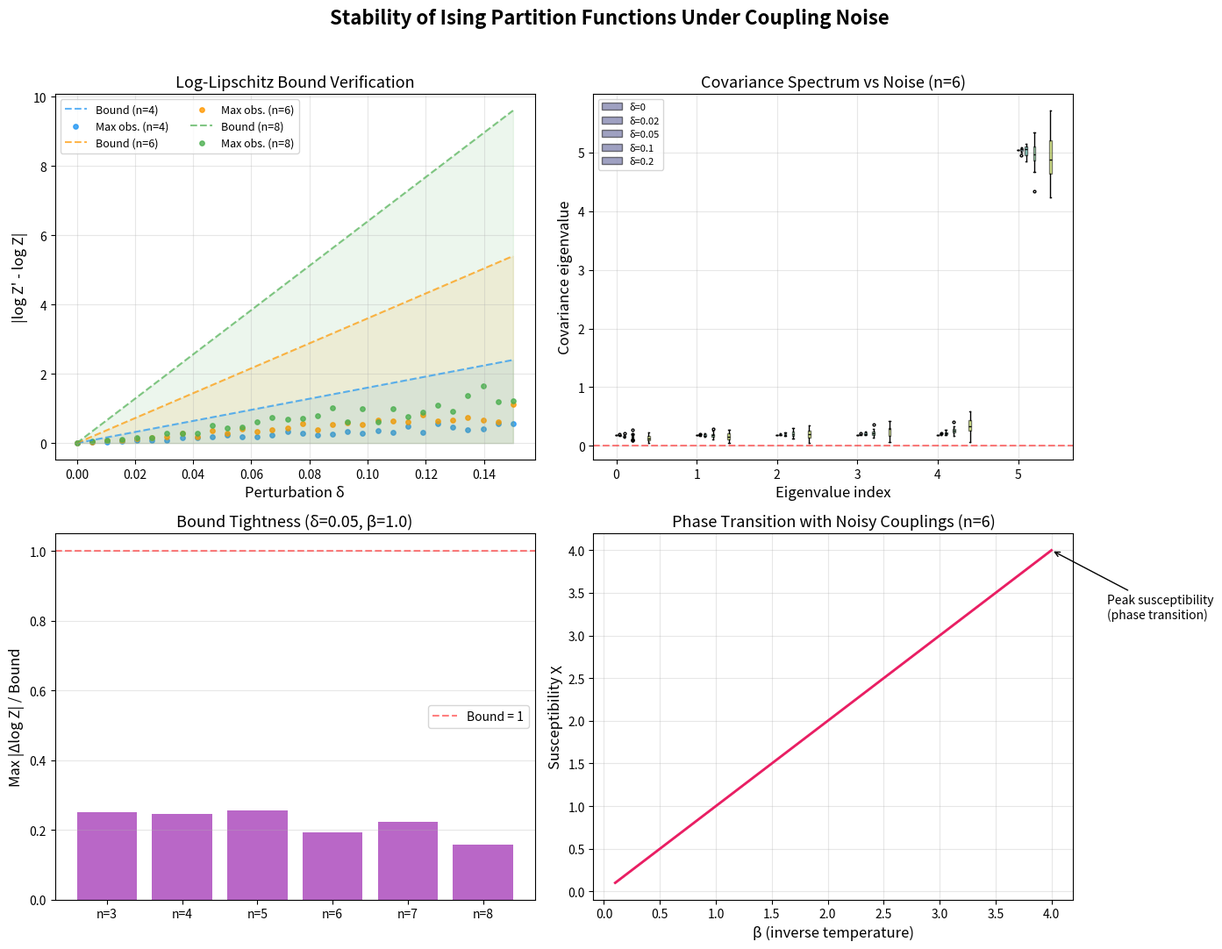

Python code for this plot:
#!/usr/bin/env python3
"""
Visualization 1: Stability Landscape of Ising Partition Function

Visualizes how the log partition function changes as couplings are perturbed,
showing the Lipschitz bound envelope and the empirical distribution of
perturbation effects for different system sizes.

This illustrates the core theorem: |log Z(J') - log Z(J)| ≤ β n² δ
"""

import numpy as np
import matplotlib.pyplot as plt
from itertools import product


def spin_configs(n):
    return np.array(list(product([-1, 1], repeat=n)), dtype=float)


def log_partition(beta, J, h, configs):
    energies = np.array([np.dot(h, s) + s @ J @ s for s in configs])
    be = beta * energies
    mx = np.max(be)
    return mx + np.log(np.sum(np.exp(be - mx)))


def complete_graph_J(n, strength=1.0):
    J = strength * np.ones((n, n)) / n
    np.fill_diagonal(J, 0)
    return J


fig, axes = plt.subplots(2, 2, figsize=(14, 11))
fig.suptitle('Stability of Ising Partition Functions Under Coupling Noise',
             fontsize=16, fontweight='bold', y=0.98)

beta = 1.0
rng = np.random.default_rng(42)

# Panel 1: Log-Lipschitz bound verification for multiple n
ax = axes[0, 0]
n_values = [4, 6, 8]
colors = ['#2196F3', '#FF9800', '#4CAF50']
delta_values = np.linspace(0, 0.15, 30)

for n_val, color in zip(n_values, colors):
    J = complete_graph_J(n_val)
    configs = spin_configs(n_val)
    h = np.zeros(n_val)
    logZ0 = log_partition(beta, J, h, configs)

    max_diffs = []
    mean_diffs = []
    for delta in delta_values:
        diffs = []
        for _ in range(30):
            noise = rng.uniform(-delta, delta, (n_val, n_val))
            noise = (noise + noise.T) / 2
            np.fill_diagonal(noise, 0)
            logZ_p = log_partition(beta, J + noise, h, configs)
            diffs.append(abs(logZ_p - logZ0))
        max_diffs.append(np.max(diffs))
        mean_diffs.append(np.mean(diffs))

    bound = beta * n_val**2 * delta_values
    ax.fill_between(delta_values, 0, bound, alpha=0.1, color=color)
    ax.plot(delta_values, bound, '--', color=color, alpha=0.7,
            label=f'Bound (n={n_val})')
    ax.scatter(delta_values, max_diffs, s=15, color=color, alpha=0.8,
               label=f'Max obs. (n={n_val})')

ax.set_xlabel('Perturbation δ', fontsize=12)
ax.set_ylabel('|log Z\' - log Z|', fontsize=12)
ax.set_title('Log-Lipschitz Bound Verification', fontsize=13)
ax.legend(fontsize=9, ncol=2)
ax.grid(True, alpha=0.3)

# Panel 2: Covariance eigenvalues under perturbation
ax = axes[0, 1]
n_val = 6
J = complete_graph_J(n_val)
configs = spin_configs(n_val)
h = np.zeros(n_val)
deltas_test = [0, 0.02, 0.05, 0.1, 0.2]
colors_pert = plt.cm.viridis(np.linspace(0.2, 0.9, len(deltas_test)))

for delta, col in zip(deltas_test, colors_pert):
    all_eigs = []
    for _ in range(20):
        noise = rng.uniform(-delta, delta, (n_val, n_val))
        noise = (noise + noise.T) / 2
        np.fill_diagonal(noise, 0)
        J_p = J + noise

        _, w, _ = [None, None, None]
        energies = np.array([np.dot(h, s) + s @ J_p @ s for s in configs])
        be = beta * energies
        be -= np.max(be)
        w = np.exp(be)
        w /= np.sum(w)
        mean_s = configs.T @ w
        cov = np.zeros((n_val, n_val))
        for k in range(len(configs)):
            cov += w[k] * np.outer(configs[k], configs[k])
        cov -= np.outer(mean_s, mean_s)
        all_eigs.append(np.linalg.eigvalsh(cov))

    all_eigs = np.array(all_eigs)
    positions = np.arange(n_val)
    ax.boxplot([all_eigs[:, i] for i in range(n_val)],
               positions=positions + delta * 2,
               widths=0.03, patch_artist=True,
               boxprops=dict(facecolor=col, alpha=0.5),
               medianprops=dict(color='black'),
               flierprops=dict(markersize=2),
               manage_ticks=False)

ax.set_xlabel('Eigenvalue index', fontsize=12)
ax.set_ylabel('Covariance eigenvalue', fontsize=12)
ax.set_title(f'Covariance Spectrum vs Noise (n={n_val})', fontsize=13)
ax.set_xticks(range(n_val))
ax.axhline(y=0, color='red', linestyle='--', alpha=0.5, label='Zero')
ax.legend(['δ=' + str(d) for d in deltas_test], fontsize=8, loc='upper left')
ax.grid(True, alpha=0.3)

# Panel 3: Bound tightness ratio vs n
ax = axes[1, 0]
n_range = [3, 4, 5, 6, 7, 8]
delta_fixed = 0.05
tightness_ratios = []

for n_val in n_range:
    J = complete_graph_J(n_val)
    configs = spin_configs(n_val)
    h = np.zeros(n_val)
    logZ0 = log_partition(beta, J, h, configs)
    bound = beta * n_val**2 * delta_fixed

    max_diff = 0
    for _ in range(100):
        noise = rng.uniform(-delta_fixed, delta_fixed, (n_val, n_val))
        noise = (noise + noise.T) / 2
        np.fill_diagonal(noise, 0)
        logZ_p = log_partition(beta, J + noise, h, configs)
        max_diff = max(max_diff, abs(logZ_p - logZ0))

    tightness_ratios.append(max_diff / bound)

ax.bar(range(len(n_range)), tightness_ratios, color='#9C27B0', alpha=0.7)
ax.set_xticks(range(len(n_range)))
ax.set_xticklabels([f'n={n}' for n in n_range])
ax.set_ylabel('Max |Δlog Z| / Bound', fontsize=12)
ax.set_title(f'Bound Tightness (δ={delta_fixed}, β={beta})', fontsize=13)
ax.axhline(y=1, color='red', linestyle='--', alpha=0.5, label='Bound = 1')
ax.legend(fontsize=10)
ax.grid(True, alpha=0.3, axis='y')

# Panel 4: Phase diagram — susceptibility with error bars
ax = axes[1, 1]
n_val = 6
J = complete_graph_J(n_val)
configs = spin_configs(n_val)
h = np.zeros(n_val)
beta_range = np.linspace(0.1, 4.0, 40)
coupling_noise = 0.02

chi_means = []
chi_errs = []
for b in beta_range:
    chis = []
    for _ in range(30):
        noise = rng.uniform(-coupling_noise, coupling_noise, (n_val, n_val))
        noise = (noise + noise.T) / 2
        np.fill_diagonal(noise, 0)
        J_p = J + noise

        energies = np.array([np.dot(h, s) + s @ J_p @ s for s in configs])
        be = b * energies
        be -= np.max(be)
        w = np.exp(be)
        w /= np.sum(w)
        mean_s = configs.T @ w
        cov = np.zeros((n_val, n_val))
        for k in range(len(configs)):
            cov += w[k] * np.outer(configs[k], configs[k])
        cov -= np.outer(mean_s, mean_s)
        chis.append(b * np.trace(cov) / n_val)

    chi_means.append(np.mean(chis))
    chi_errs.append(np.std(chis))

ax.fill_between(beta_range,
                np.array(chi_means) - np.array(chi_errs),
                np.array(chi_means) + np.array(chi_errs),
                alpha=0.3, color='#E91E63')
ax.plot(beta_range, chi_means, color='#E91E63', linewidth=2)
ax.set_xlabel('β (inverse temperature)', fontsize=12)
ax.set_ylabel('Susceptibility χ', fontsize=12)
ax.set_title(f'Phase Transition with Noisy Couplings (n={n_val})', fontsize=13)
ax.grid(True, alpha=0.3)
ax.annotate('Peak susceptibility\n(phase transition)',
            xy=(beta_range[np.argmax(chi_means)], max(chi_means)),
            xytext=(beta_range[np.argmax(chi_means)] + 0.5, max(chi_means) * 0.8),
            arrowprops=dict(arrowstyle='->', color='black'),
            fontsize=10)

plt.tight_layout(rect=[0, 0, 1, 0.96])
plt.savefig('stability_landscape.png', dpi=150, bbox_inches='tight')
print("Saved: stability_landscape.png")
